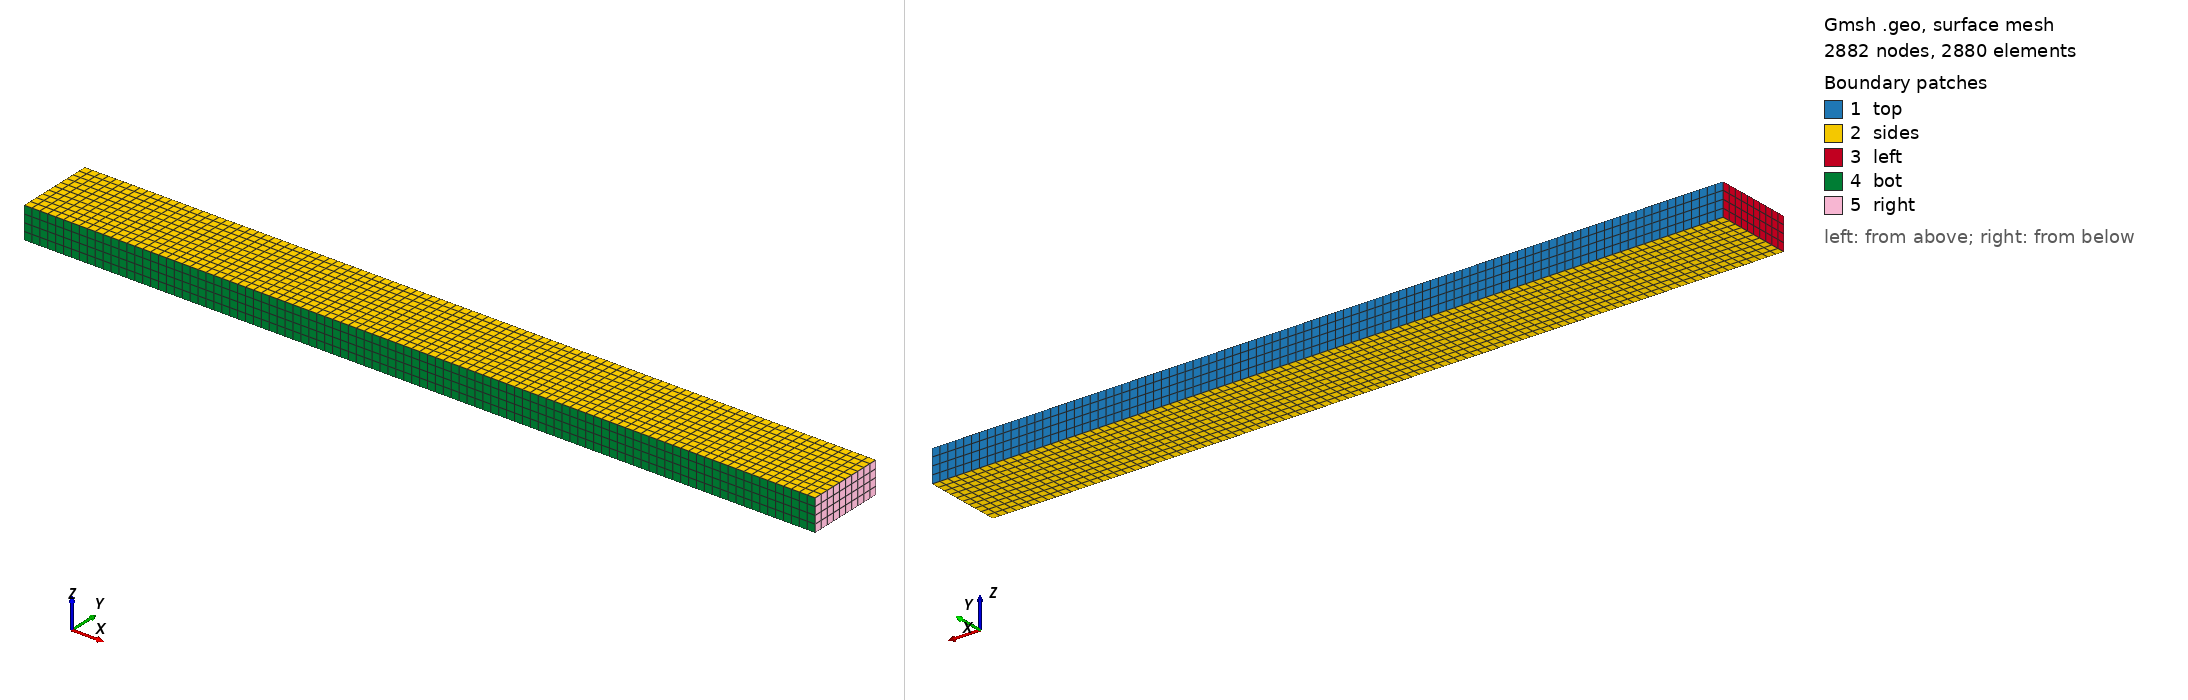

Gmsh geometry script, surface-meshed: 2882 nodes, 2880 surface elements. Boundary patches (legend numbers): 1 top, 2 sides, 3 left, 4 bot, 5 right. Left view from above one corner, right view from below the opposite corner. Legend entries are the model's physical surfaces. The drawing asked Gmsh for element sizes between 1% and 20% of the model's largest extent; the script's own settings can give other sizes.

=== bar_dynamic_3Dhexa.geo (drawn) ===
ls=1/100.;
lengthBar=1.0;
heightBar=0.1;
widthBar=0.04;

Point(1) = {lengthBar, 0, 0, ls};
Point(2) = {0, 0, 0, ls};
Point(3) = {0, heightBar, 0, ls};
Point(4) = {0, 0, widthBar, ls};
Point(5) = {0, heightBar, widthBar, ls};
Point(6) = {lengthBar, heightBar, widthBar, ls};
Point(7) = {lengthBar, 0, widthBar, ls};
Point(8) = {lengthBar, heightBar, 0, ls};

Line(1) = {5, 3};
Line(2) = {3, 8};
Line(3) = {8, 6};
Line(4) = {6, 5};
Line(5) = {5, 4};
Line(6) = {4, 2};
Line(7) = {2, 3};
Line(8) = {2, 1};
Line(9) = {1, 8};
Line(10) = {6, 7};
Line(11) = {1, 7};
Line(12) = {7, 4};
Line Loop(13) = {1, 2, 3, 4};
Plane Surface(14) = {13};
Line Loop(15) = {2, -9, -8, 7};
Plane Surface(16) = {15};
Line Loop(17) = {1, -7, -6, -5};
Plane Surface(18) = {17};
Line Loop(19) = {8, 11, 12, 6};
Plane Surface(20) = {19};
Line Loop(21) = {10, -11, 9, 3};
Plane Surface(22) = {21};
Line Loop(23) = {4, 5, -12, -10};
Plane Surface(24) = {23};
Surface Loop(25) = {18, 14, 16, 22, 24, 20};
Volume(26) = {25};

Physical Surface("left") = {18};
Physical Surface("right") = {22};
Physical Surface("top") = {14};
Physical Surface("bot") = {20};
Physical Surface("sides") = {16, 24};
Physical Volume("vol") = {26};

// Hexa meshing
Transfinite Surface "*";
Recombine Surface "*";
Transfinite Volume "*";
Recombine Volume "*";

Mesh.MshFileVersion = 4.1;
Mesh 3;
